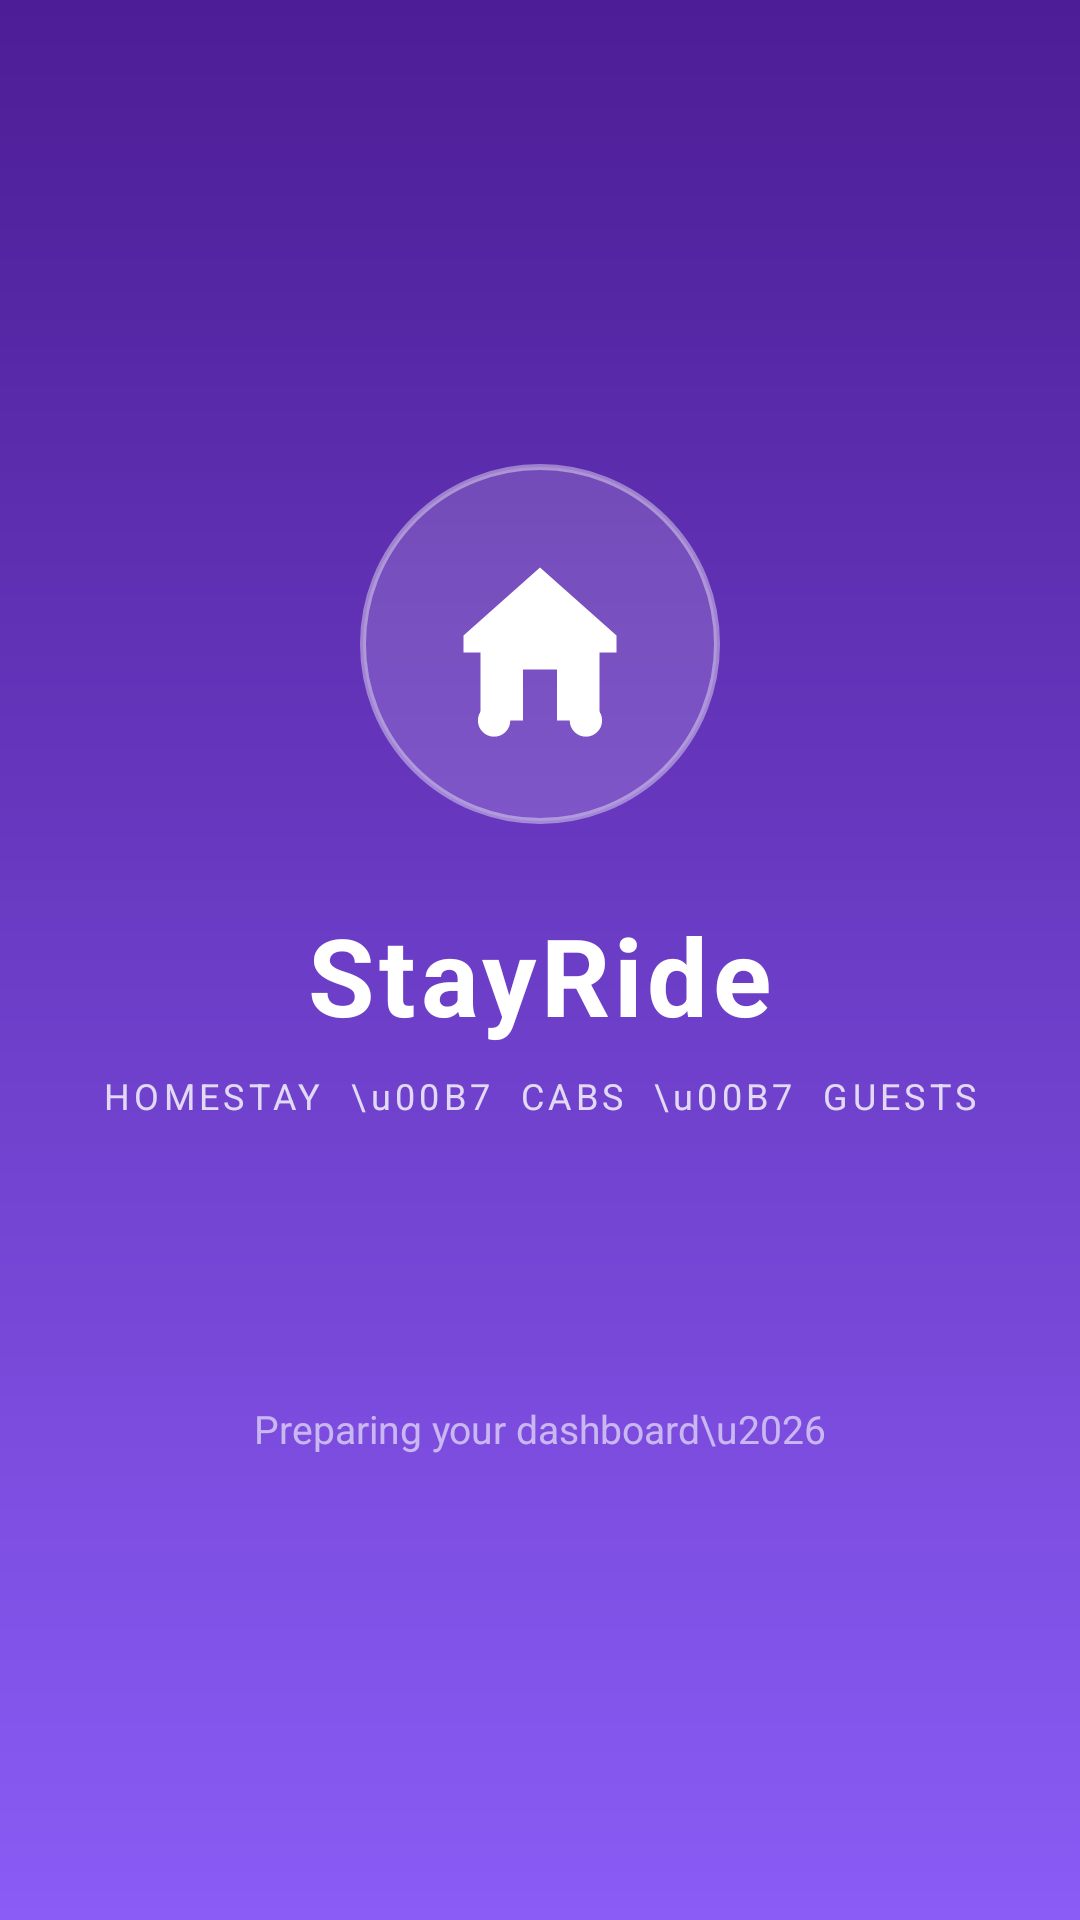

Android layout source for this screen:
<!-- AndroidManifest.xml: activity theme Theme.StayRide.Splash -->
<!-- res/layout/activity_splash.xml -->
<?xml version="1.0" encoding="utf-8"?>
<LinearLayout xmlns:android="http://schemas.android.com/apk/res/android"
    xmlns:app="http://schemas.android.com/apk/res-auto"
    android:layout_width="match_parent"
    android:layout_height="match_parent"
    android:background="@drawable/bg_splash"
    android:gravity="center"
    android:orientation="vertical">

    <ImageView
        android:id="@+id/logo"
        android:layout_width="120dp"
        android:layout_height="120dp"
        android:contentDescription="StayRide"
        android:padding="26dp"
        android:background="@drawable/bg_logo_circle"
        android:src="@drawable/logo_mark"
        app:tint="@color/white" />

    <TextView
        android:id="@+id/appName"
        android:layout_width="wrap_content"
        android:layout_height="wrap_content"
        android:layout_marginTop="26dp"
        android:letterSpacing="0.04"
        android:text="StayRide"
        android:textColor="@color/white"
        android:textSize="36sp"
        android:textStyle="bold" />

    <TextView
        android:id="@+id/tagline"
        android:layout_width="wrap_content"
        android:layout_height="wrap_content"
        android:layout_marginTop="8dp"
        android:letterSpacing="0.12"
        android:text="HOMESTAY  \u00B7  CABS  \u00B7  GUESTS"
        android:textColor="#CCFFFFFF"
        android:textSize="12sp" />

    <ProgressBar
        android:id="@+id/loader"
        android:layout_width="34dp"
        android:layout_height="34dp"
        android:layout_marginTop="46dp"
        android:indeterminateTint="@color/white" />

    <TextView
        android:id="@+id/ready"
        android:layout_width="wrap_content"
        android:layout_height="wrap_content"
        android:layout_marginTop="14dp"
        android:text="Preparing your dashboard\u2026"
        android:textColor="#99FFFFFF"
        android:textSize="13sp" />
</LinearLayout>
<!-- resources referenced by this layout -->
<resources>
  <color name="white">#FFFFFFFF</color>
  <!-- drawable bg_logo_circle (drawable) -->
  <?xml version="1.0" encoding="utf-8"?>
  <shape xmlns:android="http://schemas.android.com/apk/res/android"
      android:shape="oval">
      <solid android:color="#26FFFFFF" />
      <stroke
          android:width="2dp"
          android:color="#66FFFFFF" />
  </shape>
  <!-- drawable bg_splash (drawable) -->
  <?xml version="1.0" encoding="utf-8"?>
  <shape xmlns:android="http://schemas.android.com/apk/res/android"
      android:shape="rectangle">
      <gradient
          android:angle="270"
          android:endColor="#FF8B5CF6"
          android:startColor="#FF4C1D95" />
  </shape>
  <!-- drawable logo_mark (drawable) -->
  <vector xmlns:android="http://schemas.android.com/apk/res/android"
      android:width="24dp"
      android:height="24dp"
      android:viewportWidth="24"
      android:viewportHeight="24">
      <path
          android:fillColor="#FFFFFFFF"
          android:fillType="evenOdd"
          android:pathData="M12,3L21,11v2h-2v8H5v-8H3v-2Z M10,15h4v6h-4Z" />
      <path
          android:fillColor="#FFFFFFFF"
          android:pathData="M6.6,19.1a1.9,1.9 0 1 0 0,3.8a1.9,1.9 0 1 0 0,-3.8Z" />
      <path
          android:fillColor="#FFFFFFFF"
          android:pathData="M17.4,19.1a1.9,1.9 0 1 0 0,3.8a1.9,1.9 0 1 0 0,-3.8Z" />
  </vector>
  <style name="Theme.StayRide.Splash" parent="Theme.MaterialComponents.Light.NoActionBar">
          <item name="android:windowBackground">@drawable/bg_splash</item>
          <item name="android:statusBarColor">@color/brand_primary_dark</item>
          <item name="android:navigationBarColor">@color/brand_primary_dark</item>
      </style>
  <color name="brand_primary_dark">#FF5B21B6</color>
</resources>
